Run: headless pygame with SDL's dummy video driver; simulated clock (each Clock.tick advances the game by its frame time, no real sleeping); random seed 0; keys injected as events and as key.get_pressed() state; mouse plan: one left click at the window centre at the start of phase 2, then a move to the lower-right quarter at the start of phase 3.
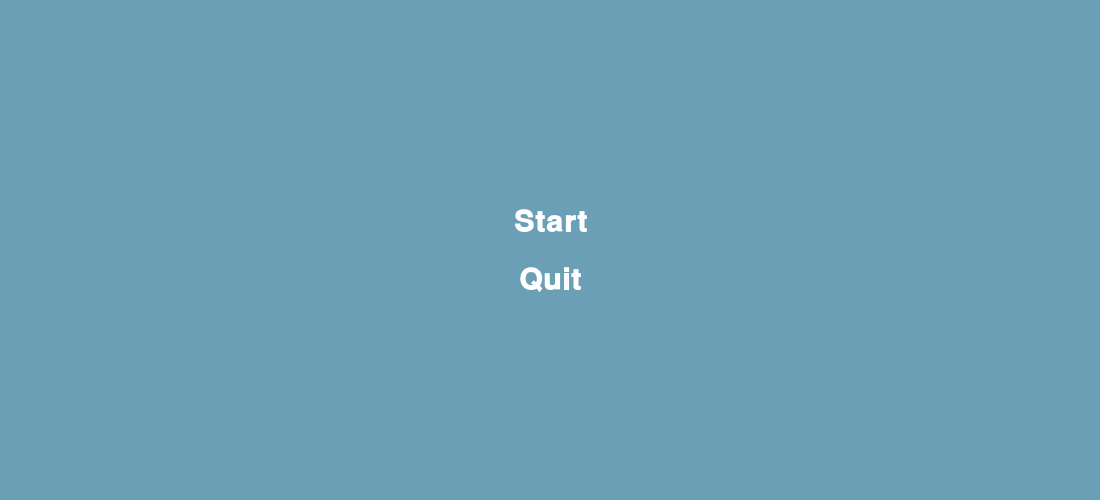
Frame 1 of 4 · flips 1–60 · no input
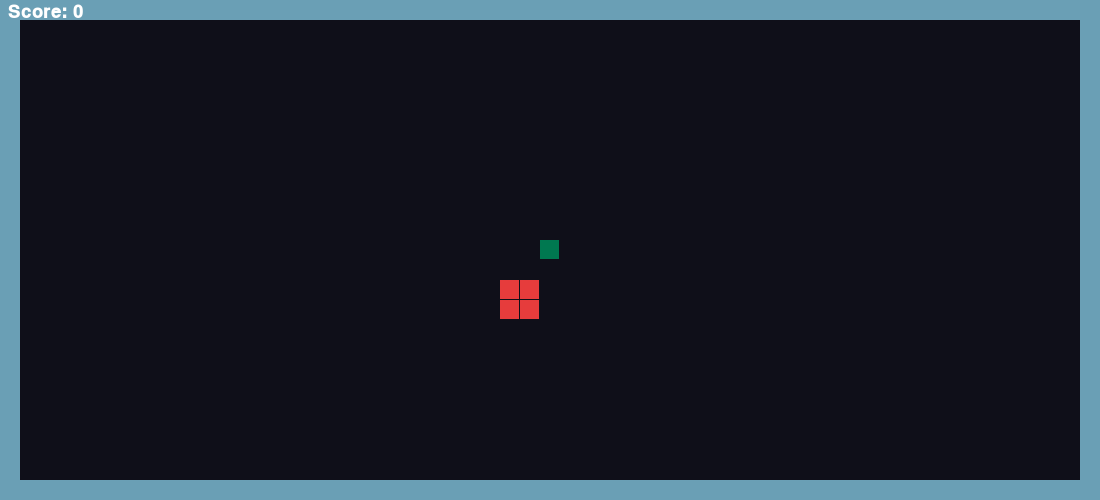
Frame 2 of 4 · flips 61–180 · clicked the window centre · tapped SPACE, RETURN · held RIGHT (→), D
Frame 3 of 4 · flips 181–300 · moved the mouse to the lower-right quarter · held DOWN (↓), S · screen same as frame 1, image omitted
Frame 4 of 4 · flips 301–420 · held LEFT (←), A, UP (↑), W · screen unchanged from frame 3, image omitted

The pygame program that drew these frames:

from enum import Enum

import pygame
import pygame.freetype
from pygame.sprite import Sprite
from pygame.rect import Rect
import random

BLUE = (106, 159, 181)
# BLUE = (106, 255, 181)
WHITE = (255, 255, 255)
FOOD_COLOR = (230, 60, 60)

CELL, COLS, ROWS = 20, 55, 25
HEIGHT = CELL * ROWS
WIDTH = CELL * COLS

BASE_SPEED = 5
BOOST_SPEED_PER_N_APPLES = 1


class GameState(Enum):
    QUIT = -1
    TITLE = 0
    GAME = 1
    GAMEOVER = 2


class Grid:
    def __init__(self, n_rows, n_cols, obstacles_option=None):
        self.n_rows = n_rows
        self.n_cols = n_cols
        self.maze = self.generate_maze()
        self.fill_borders()

    def generate_maze(self):
        return [
            [0 for _ in range(self.n_cols)]
            for __ in range(self.n_rows)
        ]

    def fill_borders(self):
        for col in range(self.n_cols):
            self.maze[0][col] = 1
            self.maze[self.n_rows-1][col] = 1

        for row in range(self.n_rows):
            self.maze[row][0] = 1
            self.maze[row][self.n_cols-1]

    def generate_obstacles(self, obstacles_option):
        pass


class Apple:
    def __init__(self, size=1):
        self.size = size

    def spawn_new(self, grid):
        while True:
            x = random.randint(1, COLS-3)
            y = random.randint(1, ROWS-3)


def place_food(maze, snake):
    while True:
        x, y = random.randint(1, COLS-3), random.randint(1, ROWS-3)
        if maze[y][x] == 0 and (x, y) not in snake:
            return (x, y)


def display_random_snake():
    pass


def create_surface_with_text(text, font_size, text_rgb, bg_rgb):
    """ Returns surface with text written on """
    font = pygame.freetype.SysFont("Courier", font_size, bold=True)
    surface, _ = font.render(text=text, fgcolor=text_rgb, bgcolor=bg_rgb)
    return surface.convert_alpha()


class UIElement(Sprite):
    """ An user interface element that can be added to a surface """

    def __init__(self, center_position, text, font_size, bg_rgb, text_rgb, action=None):
        """
        Args:
            center_position - tuple (x, y)
            text - string of text to write
            font_size - int
            bg_rgb (background colour) - tuple (r, g, b)
            text_rgb (text colour) - tuple (r, g, b)
        """
        self.mouse_over = False  # indicates if the mouse is over the element

        # create the default image
        default_image = create_surface_with_text(
            text=text, font_size=font_size, text_rgb=text_rgb, bg_rgb=bg_rgb
        )

        # create the image that shows when mouse is over the element
        highlighted_image = create_surface_with_text(
            text=text, font_size=font_size * 1.2, text_rgb=text_rgb, bg_rgb=bg_rgb
        )

        # add both images and their rects to lists
        self.images = [default_image, highlighted_image]
        self.rects = [
            default_image.get_rect(center=center_position),
            highlighted_image.get_rect(center=center_position),
        ]

        self.action = action
        # calls the init method of the parent sprite class
        super().__init__()

    # properties that vary the image and its rect when the mouse is over the element
    @property
    def image(self):
        return self.images[1] if self.mouse_over else self.images[0]

    @property
    def rect(self):
        return self.rects[1] if self.mouse_over else self.rects[0]

    def update(self, mouse_pos, mouse_up):
        """ Updates the element's appearance depending on the mouse position
            and returns the button's action if clicked.
        """
        if self.rect.collidepoint(mouse_pos):
            self.mouse_over = True
            if mouse_up:
                return self.action
        else:
            self.mouse_over = False

    def draw(self, surface):
        """ Draws element onto a surface """
        surface.blit(self.image, self.rect)


def title_screen(screen):
    start_btn = UIElement(
        center_position=(WIDTH // 2, HEIGHT // 2 - 30),
        font_size=30,
        bg_rgb=BLUE,
        text_rgb=WHITE,
        text="Start",
        action=GameState.GAME,
    )
    quit_btn = UIElement(
        center_position=(WIDTH // 2, HEIGHT // 2 + 30),
        font_size=30,
        bg_rgb=BLUE,
        text_rgb=WHITE,
        text="Quit",
        action=GameState.QUIT,
    )

    buttons = [start_btn, quit_btn]

    while True:
        mouse_up = False
        for event in pygame.event.get():
            if event.type == pygame.MOUSEBUTTONUP and event.button == 1:
                mouse_up = True
            elif event.type == pygame.KEYDOWN and event.key == pygame.K_SPACE:
                return GameState.GAME
        screen.fill(BLUE)

        for button in buttons:
            ui_action = button.update(pygame.mouse.get_pos(), mouse_up)
            if ui_action is not None:
                return ui_action
            button.draw(screen)

        pygame.display.flip()


def game_screen(screen):
    font = pygame.freetype.SysFont("Courier", 18, bold=True)
    clock = pygame.time.Clock()
    # This fills the square
    maze = [[1 if x in (0, COLS-1) or y in (0, ROWS-1)
            else 0 for x in range(COLS)] for y in range(ROWS)]
    # We can add obstacles here ...

    snake = [(COLS // 2, ROWS // 2)]
    # direction = (1, 0)
    direction = (0, 0)
    food, score, running = place_food(maze, snake), 0, True

    while running:
        for event in pygame.event.get():
            if event.type == pygame.QUIT:
                running = False
            elif event.type == pygame.KEYDOWN:
                d = {
                    pygame.K_UP: (0, -1),
                    pygame.K_w: (0, -1),
                    pygame.K_DOWN: (0, 1),
                    pygame.K_s: (0, 1),
                    pygame.K_LEFT: (-1, 0),
                    pygame.K_a: (-1, 0),
                    pygame.K_RIGHT: (1, 0),
                    pygame.K_d: (1, 0)
                }.get(event.key)

                if d and (d[0] + direction[0], d[1] + direction[1]) != (0, 0):
                    direction = d

        head = (
            snake[0][0] + direction[0],
            snake[0][1] + direction[1]
        )
        if maze[head[1]][head[0]] == 1 or (head in snake and direction != (0, 0)):
            running = False
            continue

        snake.insert(0, head)
        food_options = [(food[0] + x, food[1] + y)
                        for x, y in [(0, 0), (0, 1), (1, 0), (1, 1)]]
        if head in (food_options):
            score += 1
            food = place_food(maze, snake)
        else:
            snake.pop()

        screen.fill((15, 15, 25))
        for y in range(ROWS):
            for x in range(COLS):
                if maze[y][x]:
                    pygame.draw.rect(screen, BLUE,
                                     (x*CELL, y*CELL, CELL, CELL))

        for idx, s in enumerate(snake):
            color_for_snake = (0, 220, 80)
            if idx == 0:
                color_for_snake = (0, 120, 80)

            pygame.draw.rect(
                screen,
                color_for_snake,
                (s[0]*CELL, s[1]*CELL, CELL-1, CELL-1)
            )

        pygame.draw.rect(
            screen,
            FOOD_COLOR,
            (food[0]*CELL, food[1]*CELL, CELL-1, CELL-1)
        )
        pygame.draw.rect(
            screen,
            FOOD_COLOR,
            ((food[0]+1)*CELL, food[1]*CELL, CELL-1, CELL-1)
        )
        pygame.draw.rect(
            screen,
            FOOD_COLOR,
            ((food[0])*CELL, (food[1]+1)*CELL, CELL-1, CELL-1)
        )
        pygame.draw.rect(
            screen,
            FOOD_COLOR,
            ((food[0] + 1)*CELL, (food[1] + 1)*CELL, CELL-1, CELL-1)
        )
        text_surface, _ = font.render(f"Score: {score}", (255, 255, 255))
        screen.blit(text_surface, (8, 4))
        pygame.display.flip()

        clock.tick(BASE_SPEED + len(snake) // BOOST_SPEED_PER_N_APPLES)
    return GameState.GAMEOVER


def main():
    pygame.init()
    screen = pygame.display.set_mode((COLS * CELL, ROWS * CELL))

    pygame.display.set_caption("Maze Snake")
    game_state = GameState.TITLE

    while True:
        if game_state == GameState.TITLE or game_state == GameState.GAMEOVER:
            game_state = title_screen(screen)

        if game_state == GameState.GAME:
            game_state = game_screen(screen)

        if game_state == GameState.QUIT:
            pygame.quit()
            return


if __name__ == '__main__':
    main()
